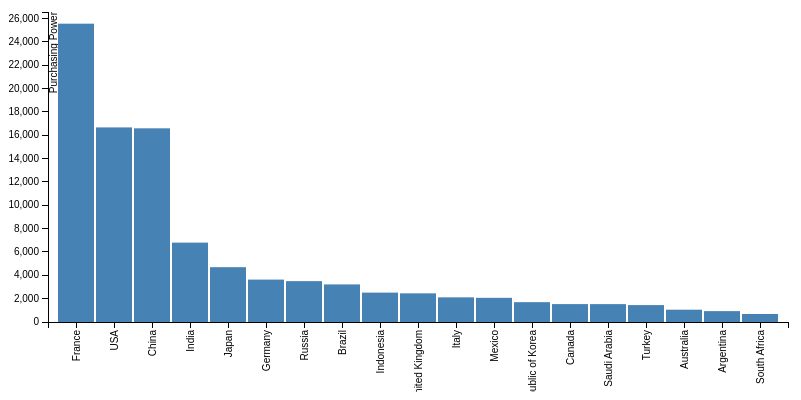
D3 v3 page, settled after 360 driven frames (6 s of simulated time); the page loaded 1 data file(s).


// set the dimensions of the canvas
var margin = {top: 20, right: 20, bottom: 70, left: 40},
    width = 800 - margin.left - margin.right,
    height = 400 - margin.top - margin.bottom;


// set the ranges
var x = d3.scale.ordinal().rangeRoundBands([0, width], .05);

var y = d3.scale.linear().range([height, 0]);

// define the axis
var xAxis = d3.svg.axis()
    .scale(x	)
    .orient("bottom")


var yAxis = d3.svg.axis()
    .scale(y)
    .orient("left")
    .ticks(10);


// add the SVG element
var svg = d3.select("body").append("svg")
    .attr("width", width + margin.left + margin.right)
    .attr("height", height + margin.top + margin.bottom)
  .append("g")
    .attr("transform", 
          "translate(" + margin.left + "," + margin.top + ")");


// load the data
d3.json("../json/Purchasing.json", function(error, data) {

    data.forEach(function(d) {
        d.Country = d.Country;
        d.Purchase = +d.Purchase;
    });
	
  // scale the range of the data
  x.domain(data.map(function(d) { return d.Country; }));
  y.domain([0, d3.max(data, function(d) { return d.Purchase+1000; })]);

  // add axis
  svg.append("g")
      .attr("class", "x axis")
      .attr("transform", "translate(0," + height + ")")
      .call(xAxis)
    .selectAll("text")
      .style("text-anchor", "end")
      .attr("dx", "-.8em")
      .attr("dy", "-.55em")
      .attr("transform", "rotate(-90)" );

  svg.append("g")
      .attr("class", "y axis")
      .call(yAxis)
    .append("text")
      .attr("transform", "rotate(-90)")
      .attr("y", 2)
      .attr("dy", ".71em")
      .style("text-anchor", "end")
      .text("Purchasing Power");


  // Add bar chart
  svg.selectAll("bar")
      .data(data)
    .enter().append("rect")
      .attr("class", "bar")
      .attr("x", function(d) { return x(d.Country); })
      .attr("width", x.rangeBand())
      .attr("y", function(d) { return y(d.Purchase); })
      .attr("height", function(d) { return height - y(d.Purchase); });

});



### data: ../json/Purchasing.json
[
 {
  "Country": "France",
  "Purchase": 25545.0
 },
 {
  "Country": "USA",
  "Purchase": 16663.0
 },
 {
  "Country": "China",
  "Purchase": 16585
 },
 {
  "Country": "India",
  "Purchase": 6796.0
 },
 {
  "Country": "Japan",
  "Purchase": 4695.0
 },
 {
  "Country": "Germany",
  "Purchase": 3630.0
 },
 {
  "Country": "Russia",
  "Purchase": 3498.0
 },
 {
  "Country": "Brazil",
  "Purchase": 3218.0
 },
 "... 11 more items"
]